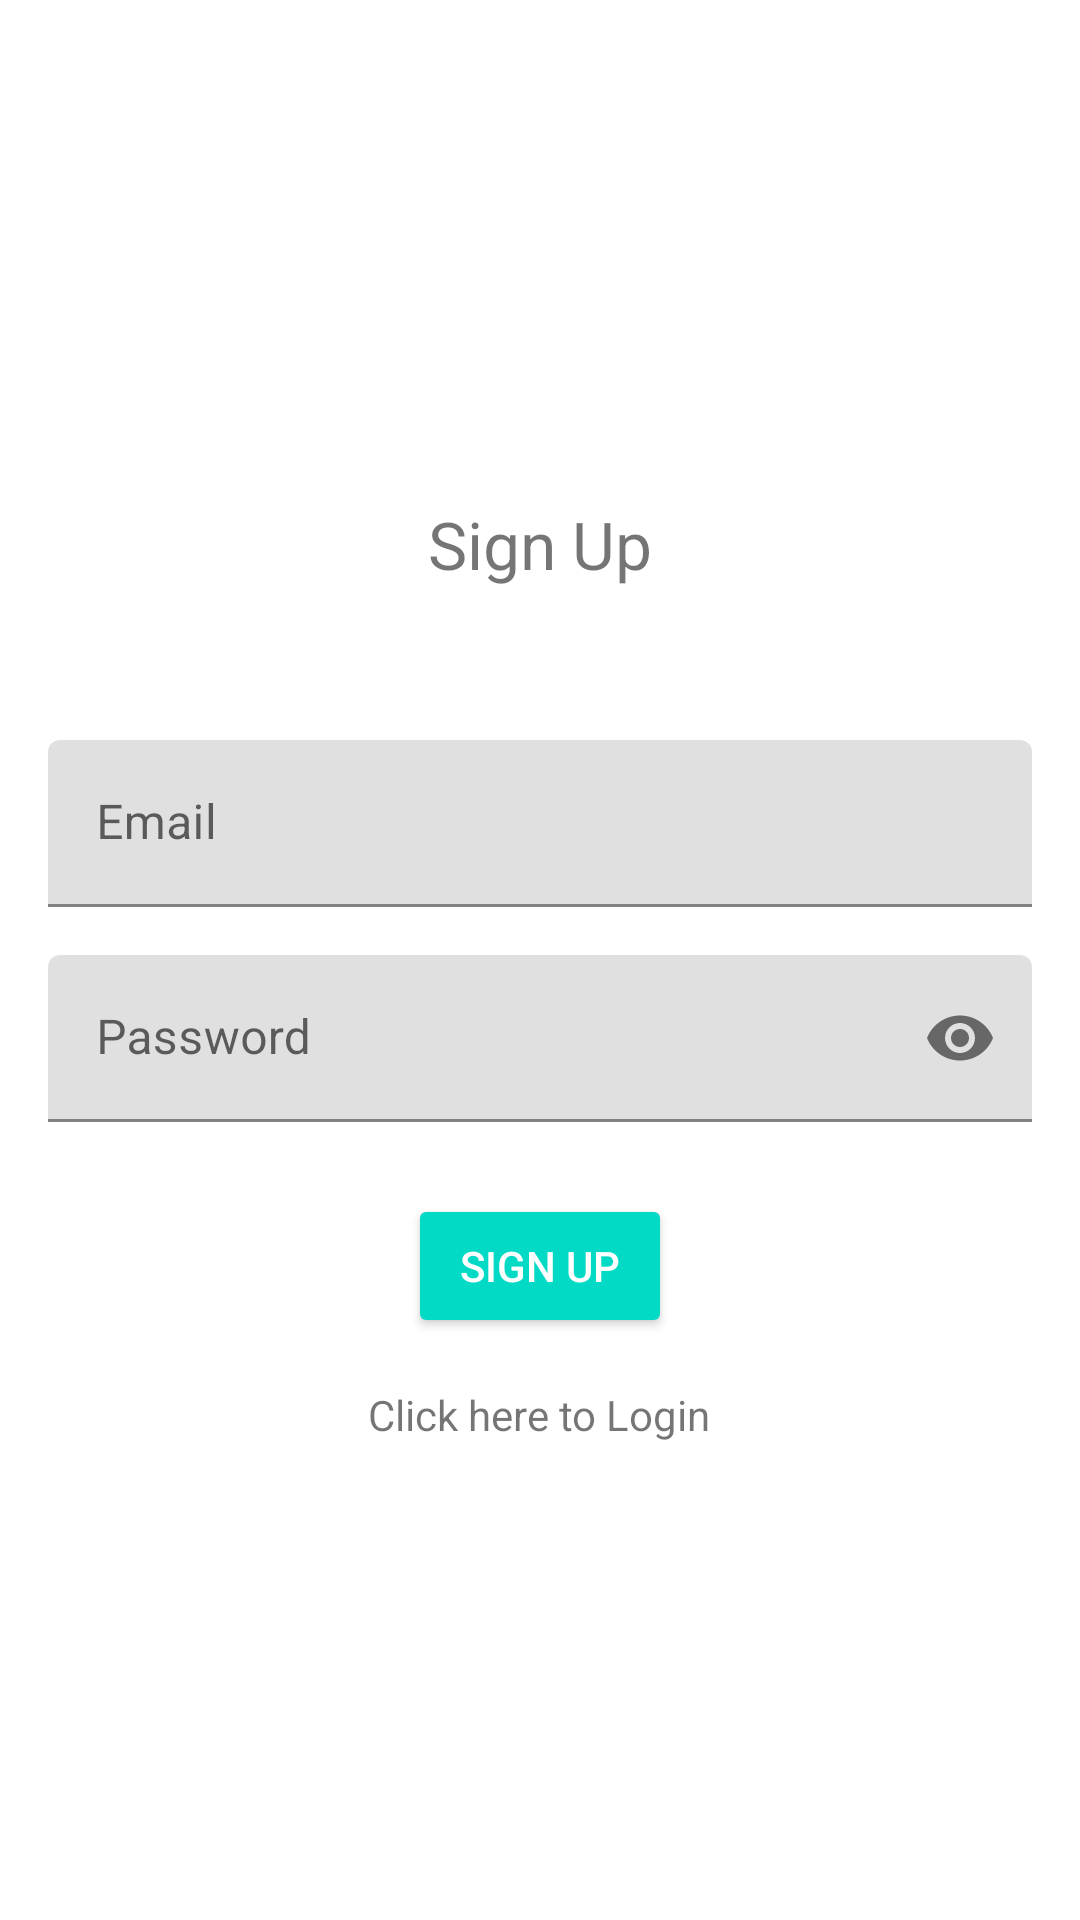

Layout XML and referenced resources for this Android screen:
<!-- AndroidManifest.xml: application theme Theme.BetterWayApp -->
<!-- res/layout/activity_register.xml -->
<?xml version="1.0" encoding="utf-8"?>
<LinearLayout
    xmlns:android="http://schemas.android.com/apk/res/android"
    xmlns:app="http://schemas.android.com/apk/res-auto"
    xmlns:tools="http://schemas.android.com/tools"
    android:layout_width="match_parent"
    android:layout_height="match_parent"
    android:padding="8dp"
    tools:context=".auth.RegisterActivity">

    <LinearLayout
        android:layout_width="match_parent"
        android:layout_height="wrap_content"
        android:layout_gravity="center_vertical"
        android:orientation="vertical">

        <TextView
            android:id="@+id/register"
            android:layout_width="match_parent"
            android:layout_height="64dp"
            android:layout_gravity="center_horizontal"
            android:text="@string/register"
            android:layout_margin="8dp"
            android:textAlignment="center"
            android:textSize="22sp" />

        <com.google.android.material.textfield.TextInputLayout
            android:layout_width="match_parent"
            android:layout_height="wrap_content"
            android:hint="@string/email"
            android:id="@+id/email">
            <com.google.android.material.textfield.TextInputEditText
                android:layout_width="match_parent"
                android:layout_height="wrap_content"
                android:inputType="textEmailAddress"
                android:drawablePadding="10dp"
                android:imeOptions="actionNext"
                android:layout_margin="8dp"
                />
        </com.google.android.material.textfield.TextInputLayout>
        <com.google.android.material.textfield.TextInputLayout
            android:layout_width="match_parent"
            android:layout_height="wrap_content"
            app:passwordToggleEnabled="true"
            android:hint="@string/password"
            android:id="@+id/password">
            <com.google.android.material.textfield.TextInputEditText
                android:layout_width="match_parent"
                android:layout_height="wrap_content"
                android:maxLines="1"
                android:imeOptions="actionDone"
                android:inputType="textPassword"
                android:drawablePadding="10dp"
                android:layout_margin="8dp"
                />
        </com.google.android.material.textfield.TextInputLayout>

        <Button
            android:layout_width="wrap_content"
            android:layout_height="wrap_content"
            android:layout_gravity="center_horizontal"
            android:id="@+id/btn_register"
            android:text="@string/register"
            android:layout_marginTop="16dp"
            android:layout_marginBottom="16dp"
            style="@style/Widget.AppCompat.Button.Colored"/>

        <TextView
            android:id="@+id/textViewLogin"
            android:layout_width="wrap_content"
            android:layout_height="0dp"
            android:layout_gravity="center_horizontal"
            android:layout_weight="1"
            android:text="@string/click_here" />
    </LinearLayout>



</LinearLayout>
<!-- resources referenced by this layout -->
<resources>
  <string name="click_here">Click here to Login</string>
  <string name="email">Email</string>
  <string name="password">Password</string>
  <string name="register">Sign Up</string>
  <style name="Theme.BetterWayApp" parent="Theme.MaterialComponents.DayNight.DarkActionBar">
          
          <item name="colorPrimary">@color/purple_500</item>
          <item name="colorPrimaryVariant">@color/purple_700</item>
          <item name="colorOnPrimary">@color/white</item>
          
          <item name="colorSecondary">@color/teal_200</item>
          <item name="colorSecondaryVariant">@color/teal_700</item>
          <item name="colorOnSecondary">@color/black</item>
          
          <item name="android:statusBarColor" tools:targetApi="l">?attr/colorPrimaryVariant</item>
          
      </style>
  <!-- not gathered from this repository: default colours our renderer supplied (Android Studio template values) -->
  <color name="purple_500">#FF6200EE</color>
  <color name="purple_700">#FF3700B3</color>
  <color name="teal_200">#FF03DAC5</color>
  <color name="teal_700">#FF018786</color>
  <color name="black">#FF000000</color>
  <color name="white">#FFFFFFFF</color>
</resources>
